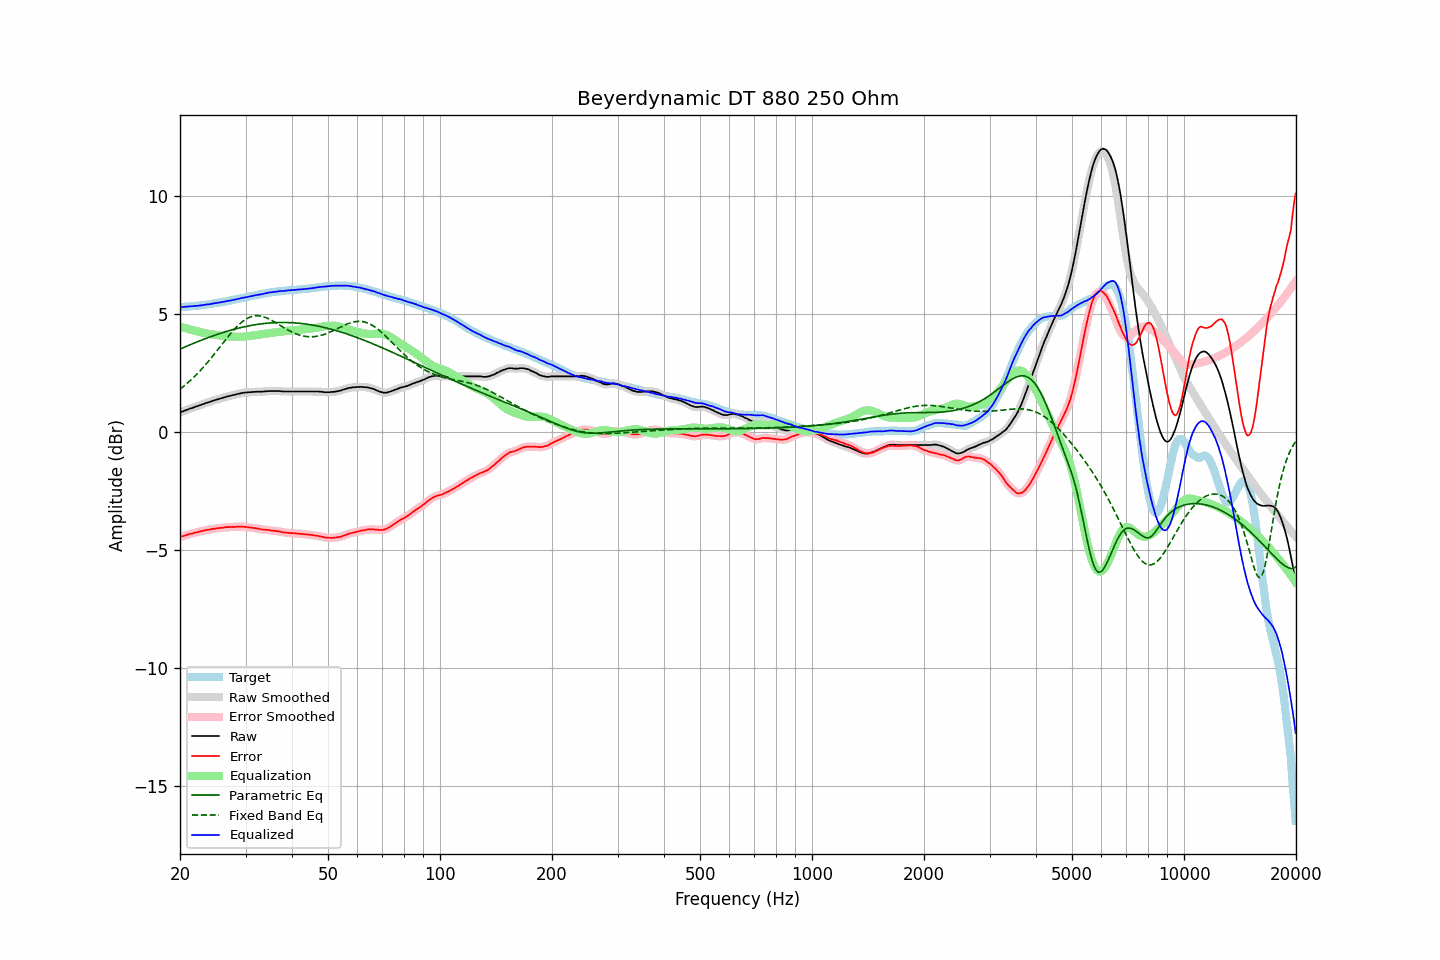

Source data for this figure (header and first rows):
frequency, raw, error, smoothed, error_smoothed, equalization, parametric_eq, fixed_band_eq, equalized_raw, equalized_smoothed, target
20.00, 0.82, -4.46, 0.82, -4.46, 4.46, 3.51, 1.81, 5.28, 5.28, 5.28
20.20, 0.85, -4.43, 0.84, -4.44, 4.44, 3.54, 1.86, 5.29, 5.28, 5.28
20.40, 0.87, -4.42, 0.87, -4.42, 4.42, 3.56, 1.91, 5.29, 5.29, 5.29
20.61, 0.90, -4.40, 0.90, -4.40, 4.40, 3.59, 1.97, 5.30, 5.30, 5.30
20.81, 0.93, -4.37, 0.92, -4.38, 4.38, 3.62, 2.03, 5.31, 5.30, 5.30
21.02, 0.95, -4.36, 0.95, -4.36, 4.36, 3.65, 2.08, 5.31, 5.31, 5.31
21.23, 0.98, -4.33, 0.97, -4.34, 4.34, 3.68, 2.15, 5.32, 5.31, 5.31
21.44, 1.00, -4.32, 1.00, -4.32, 4.32, 3.71, 2.21, 5.32, 5.32, 5.32
21.66, 1.02, -4.31, 1.02, -4.30, 4.31, 3.74, 2.27, 5.32, 5.33, 5.33
21.87, 1.05, -4.28, 1.04, -4.29, 4.29, 3.76, 2.34, 5.33, 5.33, 5.33
22.09, 1.07, -4.27, 1.07, -4.27, 4.27, 3.79, 2.41, 5.34, 5.34, 5.34
22.31, 1.09, -4.26, 1.09, -4.25, 4.25, 3.82, 2.48, 5.34, 5.34, 5.35
22.54, 1.12, -4.23, 1.11, -4.24, 4.24, 3.85, 2.55, 5.35, 5.35, 5.35
22.76, 1.14, -4.22, 1.14, -4.22, 4.22, 3.87, 2.62, 5.36, 5.36, 5.36
22.99, 1.17, -4.20, 1.16, -4.20, 4.20, 3.90, 2.70, 5.37, 5.37, 5.37
23.22, 1.19, -4.19, 1.19, -4.19, 4.19, 3.93, 2.77, 5.37, 5.38, 5.38
23.45, 1.22, -4.17, 1.21, -4.17, 4.17, 3.95, 2.85, 5.39, 5.39, 5.39
23.69, 1.24, -4.16, 1.23, -4.16, 4.16, 3.98, 2.93, 5.40, 5.40, 5.40
23.92, 1.26, -4.15, 1.26, -4.15, 4.15, 4.00, 3.01, 5.40, 5.41, 5.41
24.16, 1.28, -4.14, 1.28, -4.14, 4.14, 4.03, 3.09, 5.41, 5.42, 5.42
24.40, 1.31, -4.12, 1.30, -4.12, 4.13, 4.05, 3.18, 5.43, 5.43, 5.42
24.65, 1.33, -4.12, 1.33, -4.12, 4.12, 4.08, 3.26, 5.44, 5.44, 5.44
24.89, 1.35, -4.11, 1.35, -4.11, 4.11, 4.10, 3.35, 5.45, 5.45, 5.45
25.14, 1.37, -4.10, 1.37, -4.10, 4.10, 4.12, 3.43, 5.46, 5.46, 5.46
25.39, 1.39, -4.09, 1.39, -4.09, 4.09, 4.15, 3.52, 5.47, 5.47, 5.47
25.65, 1.41, -4.08, 1.41, -4.08, 4.08, 4.17, 3.61, 5.48, 5.48, 5.48
25.91, 1.43, -4.08, 1.43, -4.07, 4.07, 4.19, 3.70, 5.50, 5.50, 5.50
26.16, 1.45, -4.06, 1.45, -4.06, 4.06, 4.21, 3.78, 5.51, 5.51, 5.51
26.43, 1.47, -4.05, 1.47, -4.05, 4.06, 4.23, 3.87, 5.52, 5.52, 5.52
26.69, 1.49, -4.04, 1.49, -4.05, 4.05, 4.25, 3.96, 5.54, 5.54, 5.53
26.96, 1.51, -4.04, 1.50, -4.04, 4.05, 4.28, 4.04, 5.55, 5.55, 5.55
27.23, 1.52, -4.04, 1.52, -4.04, 4.04, 4.29, 4.12, 5.56, 5.56, 5.56
27.50, 1.54, -4.04, 1.54, -4.04, 4.04, 4.31, 4.20, 5.57, 5.57, 5.58
27.77, 1.56, -4.03, 1.55, -4.04, 4.03, 4.33, 4.28, 5.59, 5.59, 5.59
28.05, 1.57, -4.04, 1.57, -4.03, 4.03, 4.35, 4.36, 5.60, 5.60, 5.61
28.33, 1.59, -4.03, 1.59, -4.03, 4.03, 4.37, 4.43, 5.62, 5.62, 5.62
28.62, 1.61, -4.03, 1.60, -4.03, 4.03, 4.39, 4.50, 5.63, 5.63, 5.63
28.90, 1.62, -4.03, 1.62, -4.03, 4.03, 4.40, 4.56, 5.64, 5.65, 5.64
29.19, 1.64, -4.03, 1.63, -4.03, 4.03, 4.42, 4.62, 5.66, 5.66, 5.66
29.48, 1.65, -4.03, 1.65, -4.03, 4.03, 4.44, 4.68, 5.68, 5.68, 5.67
29.78, 1.66, -4.03, 1.66, -4.03, 4.03, 4.45, 4.73, 5.69, 5.69, 5.69
30.08, 1.67, -4.03, 1.66, -4.04, 4.04, 4.46, 4.77, 5.71, 5.70, 5.70
30.38, 1.67, -4.05, 1.67, -4.05, 4.05, 4.48, 4.81, 5.71, 5.72, 5.72
30.68, 1.68, -4.05, 1.67, -4.06, 4.05, 4.49, 4.84, 5.73, 5.73, 5.73
30.99, 1.68, -4.07, 1.68, -4.07, 4.06, 4.51, 4.87, 5.74, 5.74, 5.75
31.30, 1.69, -4.07, 1.68, -4.07, 4.07, 4.52, 4.89, 5.76, 5.76, 5.76
31.61, 1.69, -4.09, 1.69, -4.08, 4.08, 4.53, 4.91, 5.77, 5.77, 5.77
31.93, 1.70, -4.09, 1.69, -4.09, 4.10, 4.54, 4.91, 5.79, 5.79, 5.78
32.24, 1.70, -4.11, 1.70, -4.10, 4.11, 4.55, 4.92, 5.80, 5.80, 5.80
32.57, 1.70, -4.11, 1.70, -4.12, 4.12, 4.56, 4.91, 5.81, 5.81, 5.81
32.89, 1.70, -4.13, 1.70, -4.13, 4.13, 4.57, 4.90, 5.82, 5.82, 5.83
33.22, 1.70, -4.14, 1.70, -4.14, 4.14, 4.58, 4.89, 5.83, 5.84, 5.84
33.55, 1.71, -4.15, 1.71, -4.15, 4.14, 4.59, 4.87, 5.85, 5.85, 5.86
33.89, 1.72, -4.15, 1.71, -4.15, 4.15, 4.59, 4.85, 5.87, 5.87, 5.86
34.23, 1.72, -4.17, 1.72, -4.16, 4.16, 4.60, 4.82, 5.88, 5.88, 5.88
34.57, 1.73, -4.16, 1.72, -4.17, 4.17, 4.61, 4.79, 5.90, 5.89, 5.89
34.92, 1.73, -4.17, 1.73, -4.18, 4.18, 4.61, 4.76, 5.90, 5.90, 5.90
35.27, 1.73, -4.19, 1.73, -4.19, 4.19, 4.62, 4.72, 5.91, 5.91, 5.92
35.62, 1.73, -4.20, 1.73, -4.20, 4.19, 4.62, 4.69, 5.92, 5.92, 5.92
35.97, 1.73, -4.21, 1.73, -4.21, 4.20, 4.62, 4.65, 5.93, 5.93, 5.93
... 635 more rows
